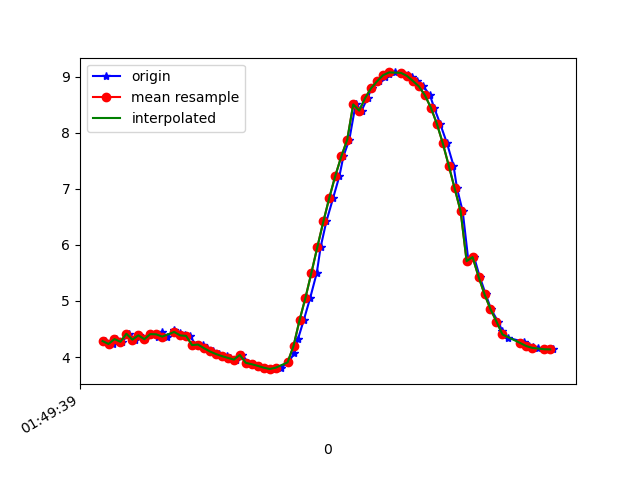

The table this chart was drawn from, first rows:
1618192179369, 887842338973620, 4.2841725, -3.6394234, 8.027483
1618192179394, 887842358204390, 4.233, -3.619, 8.064
1618192179406, 887842377435160, 4.32, -3.609, 8.022
1618192179425, 887842396665930, 4.272, -3.595, 8.054
1618192179450, 887842415896700, 4.415, -3.632, 7.96
1618192179470, 887842435127470, 4.31, -3.601, 8.031
1618192179482, 887842454358240, 4.387, -3.663, 7.961
1618192179502, 887842473589010, 4.318, -3.678, 7.992
1618192179520, 887842492819780, 4.409, -3.813, 7.878
1618192179547, 887842512050550, 4.361, -3.812, 7.905
1618192179558, 887842531281320, 4.448, -3.818, 7.854
1618192179577, 887842550512090, 4.364, -3.808, 7.905
1618192179601, 887842569742860, 4.474, -3.849, 7.824
1618192179619, 887842588973630, 4.42, -3.815, 7.871
1618192179635, 887842608204400, 4.386, -3.944, 7.826
1618192179653, 887842627435170, 4.377, -3.89, 7.858
1618192179673, 887842646665940, 4.213, -3.939, 7.923
1618192179696, 887842665896710, 4.223, -3.903, 7.936
1618192179710, 887842685127480, 4.157, -3.886, 7.979
1618192179730, 887842704358250, 4.099, -3.878, 8.013
1618192179751, 887842723589020, 4.053, -3.878, 8.036
1618192179776, 887842742819790, 4.016, -3.897, 8.046
1618192179787, 887842762050560, 3.984, -3.92, 8.05
1618192179806, 887842781281330, 3.954, -3.928, 8.061
1618192179828, 887842800512100, 4.037, -3.837, 8.064
1618192179849, 887842819742870, 3.897, -3.926, 8.09
1618192179863, 887842838973640, 3.871, -3.948, 8.091
1618192179881, 887842858204410, 3.842, -3.988, 8.085
1618192179901, 887842877435180, 3.81, -4.009, 8.09
1618192179925, 887842896665950, 3.789, -3.98, 8.114
1618192179939, 887842915896720, 3.783, -3.9, 8.156
1618192179958, 887842935127490, 3.809, -3.803, 8.189
1618192179983, 887842954358260, 3.903, -3.71, 8.188
1618192180003, 887842973589030, 4.072, -3.586, 8.16
1618192180015, 887842992819800, 4.322, -3.379, 8.12
1618192180034, 887843012050570, 4.654, -3.098, 8.048
1618192180056, 887843031281340, 5.058, -2.807, 7.91
1618192180078, 887843050512110, 5.506, -2.532, 7.702
1618192180091, 887843069742880, 5.968, -2.254, 7.439
1618192180110, 887843088973650, 6.419, -1.963, 7.14
1618192180133, 887843108204420, 6.845, -1.676, 6.811
1618192180154, 887843127435190, 7.235, -1.411, 6.458
1618192180167, 887843146665960, 7.579, -1.177, 6.1
1618192180187, 887843165896730, 7.882, -0.958, 5.745
1618192180208, 887843185127500, 8.509, -0.451, 4.841
1618192180228, 887843204358270, 8.398, -0.4802, 5.028
1618192180248, 887843223589040, 8.624, -0.171, 4.652
1618192180262, 887843242819810, 8.798, 0.1569, 4.313
1618192180285, 887843262050580, 8.922, 0.4649, 4.028
1618192180306, 887843281281350, 9.004, 0.7428, 3.796
1618192180319, 887843300512120, 9.056, 0.9758, 3.615
1618192180339, 887843319742890, 9.08, 1.167, 3.498
1618192180363, 887843338973660, 9.072, 1.324, 3.462
1618192180384, 887843358204430, 9.042, 1.434, 3.497
1618192180396, 887843377435200, 8.994, 1.476, 3.601
1618192180414, 887843396665970, 8.927, 1.442, 3.777
1618192180435, 887843415896740, 8.831, 1.306, 4.043
1618192180457, 887843435127510, 8.674, 1.061, 4.435
1618192180471, 887843454358280, 8.453, 0.6801, 4.911
1618192180491, 887843473589050, 8.168, 0.2924, 5.407
1618192180514, 887843492819820, 7.818, -0.06382, 5.908
... 19 more rows
